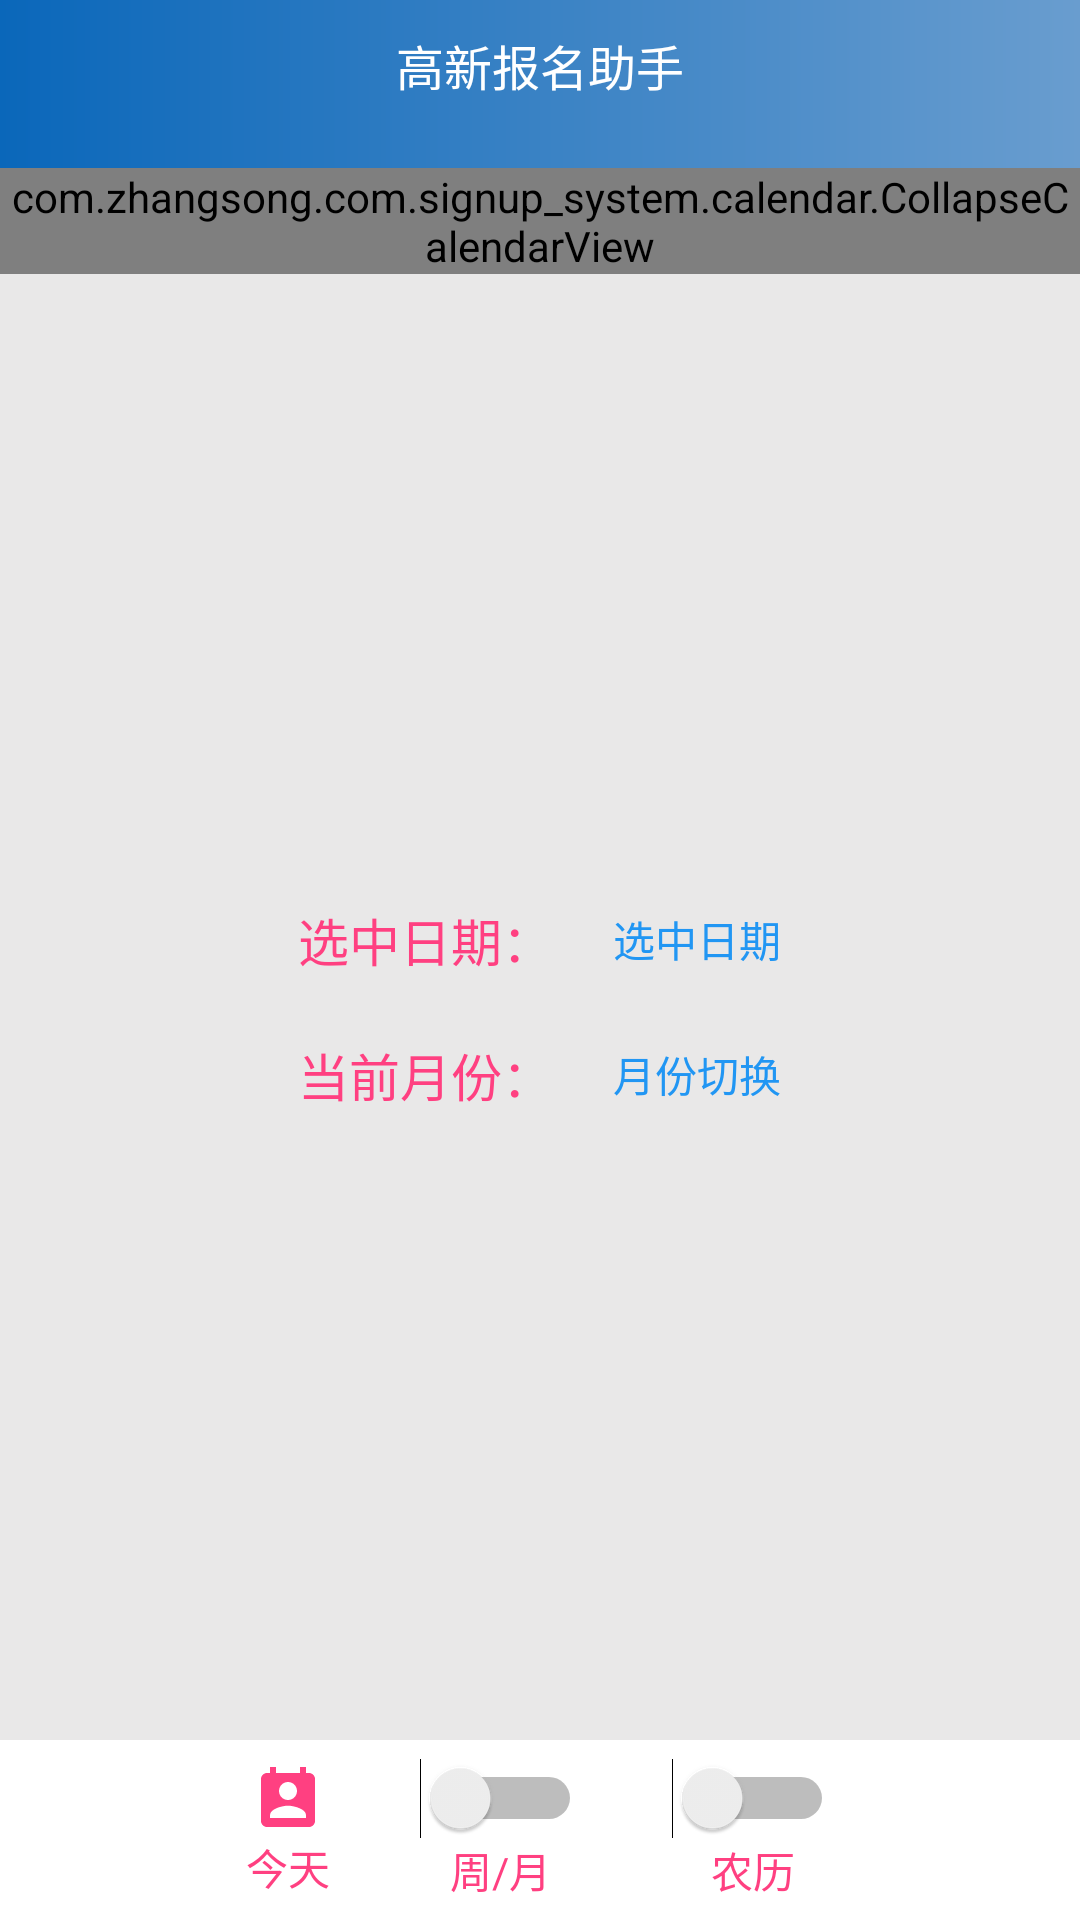

Write the Android layout XML for this screen, with the resource values it uses.
<!-- AndroidManifest.xml: application theme AppTheme -->
<!-- res/layout/activity_calendar.xml -->
<?xml version="1.0" encoding="utf-8"?>
<RelativeLayout xmlns:android="http://schemas.android.com/apk/res/android"
    android:layout_width="match_parent"
    android:layout_height="match_parent"
    android:background="@color/Grey150">
    <include layout="@layout/custom_coordinator"/>
    <com.zhangsong.com.signup_system.calendar.CollapseCalendarView
        android:layout_below="@id/coordinator"
        android:id="@+id/calendar"
        android:layout_width="match_parent"
        android:layout_height="wrap_content" >
    </com.zhangsong.com.signup_system.calendar.CollapseCalendarView>
    <RelativeLayout
        android:layout_marginBottom="@dimen/dp_60"
        android:layout_below="@id/calendar"
        android:layout_width="match_parent"
        android:layout_height="match_parent">
        <LinearLayout
            android:layout_centerInParent="true"
            android:layout_width="wrap_content"
            android:layout_height="wrap_content"
            android:orientation="vertical">
            <LinearLayout
                android:layout_width="wrap_content"
                android:layout_height="wrap_content"
                android:orientation="horizontal">
                <TextView
                    android:padding="@dimen/dp_10"
                    android:text="选中日期："
                    android:textColor="@color/colorAccent"
                    android:textSize="@dimen/sp_17"
                    android:layout_width="wrap_content"
                    android:layout_height="wrap_content" />
                <TextView
                    android:layout_gravity="center"
                    android:textSize="@dimen/sp_14"
                    android:padding="@dimen/dp_10"
                    android:id="@+id/tv_show_calendar"
                    android:text="选中日期"
                    android:textColor="@color/Blue"
                    android:layout_width="wrap_content"
                    android:layout_height="wrap_content" />
            </LinearLayout>
            <LinearLayout
                android:layout_width="wrap_content"
                android:layout_height="wrap_content"
                android:orientation="horizontal">
                <TextView
                    android:padding="@dimen/dp_10"
                    android:text="当前月份："
                    android:textColor="@color/colorAccent"
                    android:textSize="@dimen/sp_17"
                    android:layout_width="wrap_content"
                    android:layout_height="wrap_content" />
                <TextView
                    android:layout_gravity="center"
                    android:textColor="@color/Blue"
                    android:textSize="@dimen/sp_14"
                    android:padding="@dimen/dp_10"
                    android:id="@+id/tv_show_switch_month"
                    android:text="月份切换"
                    android:layout_width="wrap_content"
                    android:layout_height="wrap_content" />
            </LinearLayout>
        </LinearLayout>
    </RelativeLayout>
    <RelativeLayout
        android:layout_alignParentBottom="true"
        android:background="@color/viewBackground"
        android:layout_width="match_parent"
        android:layout_height="@dimen/dp_60">
        <LinearLayout
            android:layout_centerInParent="true"
            android:layout_width="wrap_content"
            android:layout_height="wrap_content"
            android:orientation="horizontal">
            <LinearLayout
                android:layout_marginTop="@dimen/dp_2"
                android:paddingLeft="@dimen/dp_30"
                android:paddingRight="@dimen/dp_30"
                android:id="@+id/ll_back_today"
                android:orientation="vertical"
                android:layout_width="wrap_content"
                android:layout_height="wrap_content">
                <ImageView
                    android:layout_gravity="center"
                    android:src="@drawable/ic_perm_contact_calendar_black_24dp"
                    android:layout_width="wrap_content"
                    android:layout_height="wrap_content" />
                <TextView
                    android:textColor="@color/colorAccent"
                    android:text="今天"
                    android:layout_width="wrap_content"
                    android:layout_height="wrap_content" />
            </LinearLayout>
            <LinearLayout
                android:paddingRight="@dimen/dp_30"
                android:id="@+id/ll_week_month"
                android:orientation="vertical"
                android:layout_width="wrap_content"
                android:layout_height="wrap_content">
                <Switch
                    android:layout_gravity="center"
                    android:id="@+id/switch_week_month"
                    android:layout_width="wrap_content"
                    android:layout_height="wrap_content" />
                <TextView
                    android:gravity="center"
                    android:layout_gravity="center"
                    android:textColor="@color/colorAccent"
                    android:text="周/月"
                    android:layout_width="wrap_content"
                    android:layout_height="wrap_content" />
            </LinearLayout>

            <LinearLayout

                android:paddingRight="@dimen/dp_30"
                android:orientation="vertical"
                android:layout_width="wrap_content"
                android:layout_height="wrap_content">
                <Switch
                    android:layout_gravity="center"
                    android:id="@+id/switch_hide_show_lunar_calendar"
                    android:layout_width="wrap_content"
                    android:layout_height="wrap_content" />
                <TextView

                    android:layout_gravity="center"
                    android:textColor="@color/colorAccent"
                    android:text="农历"
                    android:layout_width="wrap_content"
                    android:layout_height="wrap_content" />
            </LinearLayout>
        </LinearLayout>
    </RelativeLayout>

</RelativeLayout>
<!-- res/layout/custom_coordinator.xml (included above) -->
<?xml version="1.0" encoding="utf-8"?>
<android.support.design.widget.CoordinatorLayout xmlns:android="http://schemas.android.com/apk/res/android"
    xmlns:app="http://schemas.android.com/apk/res-auto"
    android:id="@+id/coordinator"
    android:layout_width="match_parent"
    android:layout_height="wrap_content"
    android:fitsSystemWindows="true">
    <android.support.design.widget.AppBarLayout
        android:background="@drawable/status_gradient"
        android:layout_width="match_parent"
        android:layout_height="wrap_content"
        android:fitsSystemWindows="true">
        <android.support.design.widget.CollapsingToolbarLayout
            android:theme="@style/ThemeOverlay.AppCompat.Dark.ActionBar"
            android:id="@+id/collapsing_toolbar_layout"
            android:fitsSystemWindows="true"
            app:layout_scrollFlags="scroll|exitUntilCollapsed"
            android:layout_width="match_parent"
            android:layout_height="wrap_content">
            
            <include layout="@layout/custom_toolbar"/>
            <LinearLayout
                android:orientation="vertical"
                android:layout_width="match_parent"
                android:layout_height="wrap_content">
                <TextView
                    android:paddingTop="@dimen/dp_10"
                    android:id="@+id/tv_toolbar_title"
                    android:textColor="@color/White"
                    android:layout_gravity="center"
                    android:layout_width="wrap_content"
                    android:layout_height="wrap_content"
                    android:textSize="@dimen/sp_16"
                    android:text="@string/app_name"/>
            </LinearLayout>
        </android.support.design.widget.CollapsingToolbarLayout>
    </android.support.design.widget.AppBarLayout>
</android.support.design.widget.CoordinatorLayout>
<!-- res/layout/custom_toolbar.xml (included above) -->
<?xml version="1.0" encoding="utf-8"?>
<android.support.v7.widget.Toolbar xmlns:android="http://schemas.android.com/apk/res/android"
    xmlns:app="http://schemas.android.com/apk/res-auto"
    app:popupTheme="@style/ThemeOverlay.AppCompat.Light"
    android:id="@+id/toolbar_constant"
    android:layout_width="match_parent"
    android:layout_height="?actionBarSize"
    app:navigationIcon="@drawable/ic_arrow_back_white_24dp">
</android.support.v7.widget.Toolbar>
<!-- resources referenced by this layout -->
<resources>
  <color name="Blue">#2196f3</color>
  <color name="Grey150">#e9e8e8</color>
  <color name="White">#FFFFFF</color>
  <color name="colorAccent">#FF4081</color>
  <color name="viewBackground">@android:color/white</color>
  <dimen name="dp_10">10dp</dimen>
  <dimen name="dp_2">2dp</dimen>
  <dimen name="dp_30">30dp</dimen>
  <dimen name="dp_60">60dp</dimen>
  <dimen name="sp_14">14sp</dimen>
  <dimen name="sp_16">16sp</dimen>
  <dimen name="sp_17">17sp</dimen>
  <!-- drawable ic_perm_contact_calendar_black_24dp (drawable) -->
  <vector xmlns:android="http://schemas.android.com/apk/res/android"
      android:height="24dp"
      android:tint="@color/colorAccent"
      android:viewportHeight="24.0"
      android:viewportWidth="24.0"
      android:width="24dp">
      <path android:fillColor="#FF000000"
          android:pathData="M19,3h-1L18,1h-2v2L8,3L8,1L6,1v2L5,3c-1.11,0 -2,0.9 -2,2v14c0,1.1 0.89,2 2,2h14c1.1,0 2,-0.9 2,-2L21,5c0,-1.1 -0.9,-2 -2,-2zM12,6c1.66,0 3,1.34 3,3s-1.34,3 -3,3 -3,-1.34 -3,-3 1.34,-3 3,-3zM18,18L6,18v-1c0,-2 4,-3.1 6,-3.1s6,1.1 6,3.1v1z"/>
  </vector>
  <!-- drawable status_gradient (drawable) -->
  <?xml version="1.0" encoding="utf-8"?>
  <shape xmlns:android="http://schemas.android.com/apk/res/android">
      <gradient
          android:angle="0"
          android:endColor="#699dcf"
          android:startColor="#0a67ba" />
      
      
      
          
          
          
  </shape>
  <string name="app_name">高新报名助手</string>
  <style name="AppTheme" parent="Theme.AppCompat.Light.NoActionBar">
          
          <item name="colorPrimary">@color/colorPrimary</item>
          <item name="colorPrimaryDark">@color/colorPrimaryDark</item>
          <item name="colorAccent">@color/colorAccent</item>
          <item name="android:windowAnimationStyle">@style/windowAnimation</item>
          
          <item name="android:itemBackground">@color/White</item>
          <item name="android:textColor">@color/title_black</item>
          
          
          
          
          <item name="android:statusBarColor">@android:color/transparent</item>
      </style>
  <color name="colorPrimary">#336699</color>
  <color name="colorPrimaryDark">#303F9F</color>
  <style name="windowAnimation">
          <item name="android:activityOpenEnterAnimation">@anim/push_left_in</item>
          <item name="android:activityOpenExitAnimation">@anim/push_left_out</item>
          <item name="android:activityCloseEnterAnimation">@anim/push_right_in</item>
          <item name="android:activityCloseExitAnimation">@anim/push_right_out</item>
      </style>
  <color name="title_black">#222222</color>
</resources>
